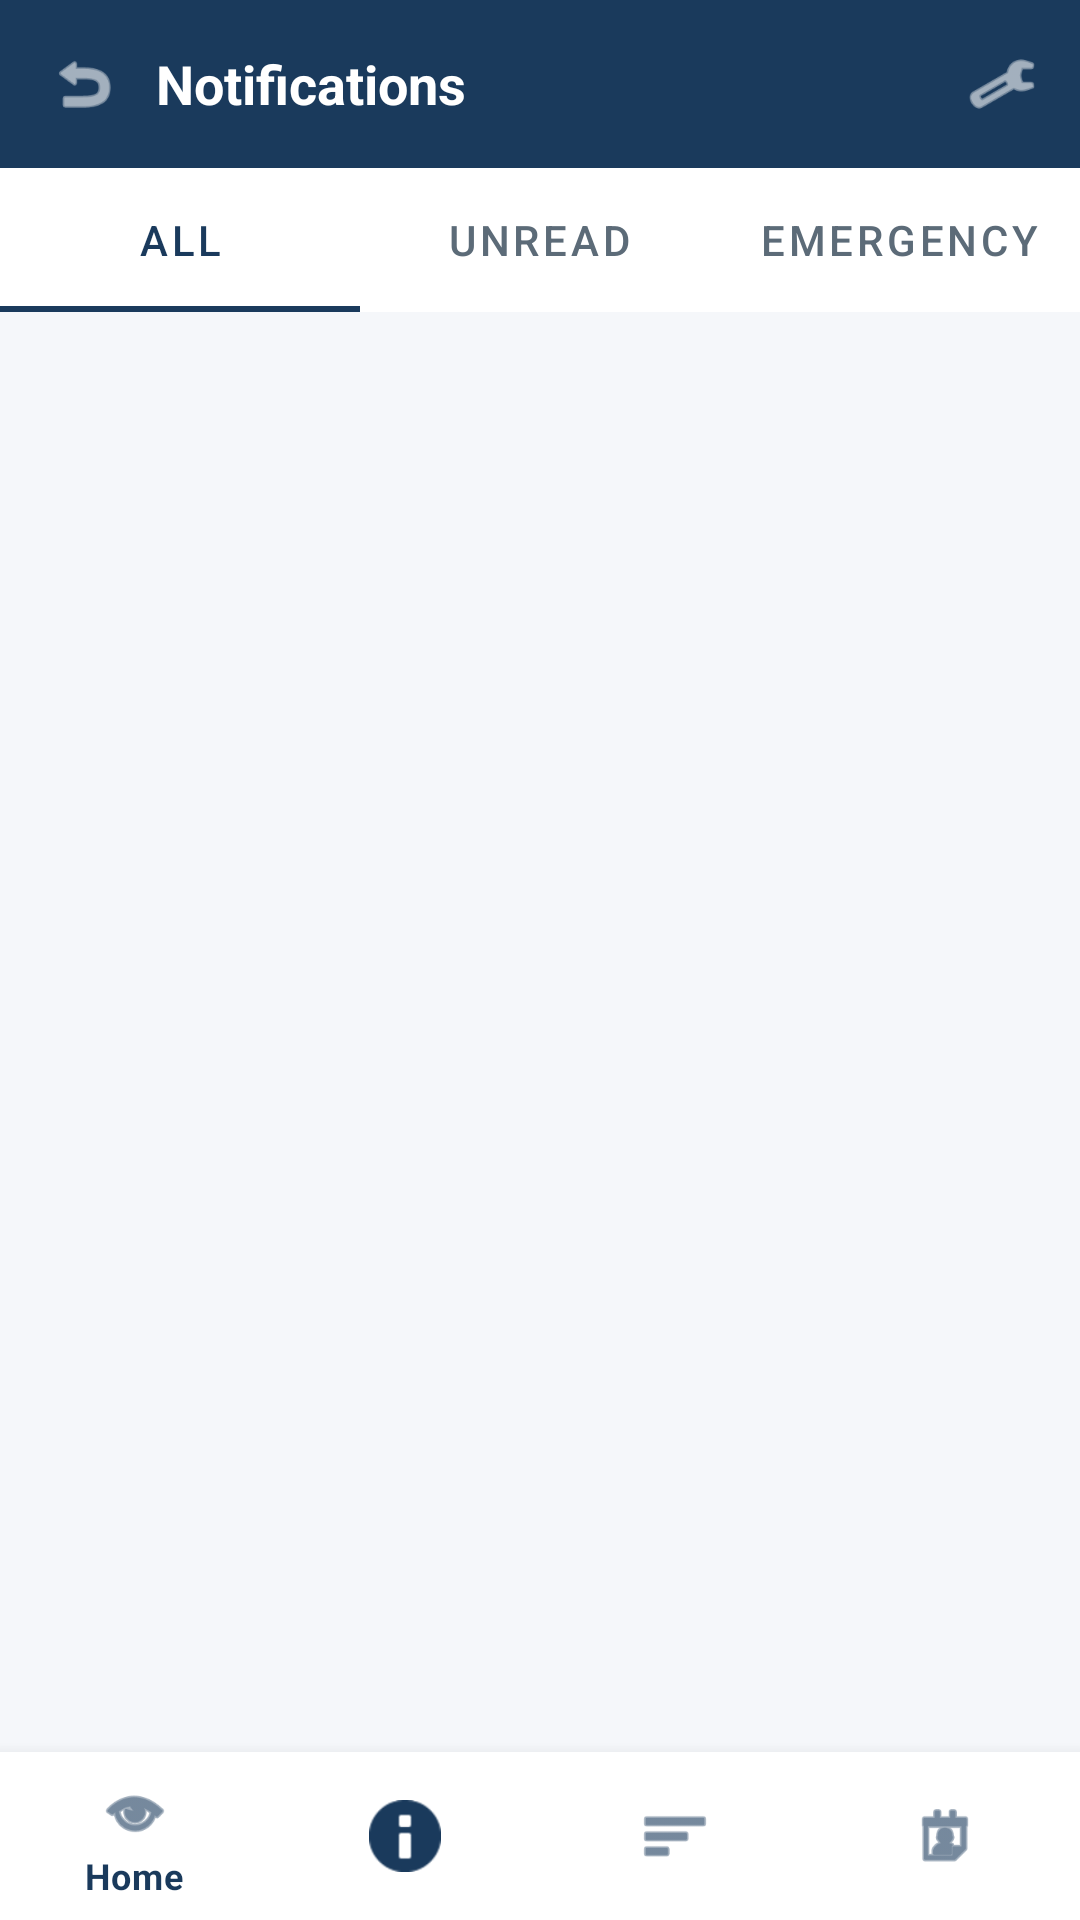

Layout XML and referenced resources for this Android screen:
<!-- AndroidManifest.xml: application theme Theme.LGUConnect -->
<!-- res/layout/activity_notifications.xml -->
<?xml version="1.0" encoding="utf-8"?>
<androidx.coordinatorlayout.widget.CoordinatorLayout xmlns:android="http://schemas.android.com/apk/res/android"
    xmlns:app="http://schemas.android.com/apk/res-auto"
    android:layout_width="match_parent"
    android:layout_height="match_parent"
    android:background="@color/bg_light">

    <LinearLayout
        android:layout_width="match_parent"
        android:layout_height="match_parent"
        android:orientation="vertical">

        
        <LinearLayout
            android:layout_width="match_parent"
            android:layout_height="56dp"
            android:background="@color/deep_navy"
            android:gravity="center_vertical"
            android:paddingHorizontal="8dp">

            <ImageView
                android:id="@+id/btnBack"
                android:layout_width="40dp"
                android:layout_height="40dp"
                android:padding="8dp"
                android:src="@android:drawable/ic_menu_revert"
                app:tint="@color/white" />

            <TextView
                android:layout_width="0dp"
                android:layout_height="wrap_content"
                android:layout_marginStart="4dp"
                android:layout_weight="1"
                android:text="Notifications"
                android:textColor="@color/white"
                android:textSize="18sp"
                android:textStyle="bold" />

            <ImageView
                android:layout_width="36dp"
                android:layout_height="36dp"
                android:padding="6dp"
                android:src="@android:drawable/ic_menu_preferences"
                app:tint="@color/white" />
        </LinearLayout>

        
        <com.google.android.material.tabs.TabLayout
            android:id="@+id/tabsNotif"
            android:layout_width="match_parent"
            android:layout_height="wrap_content"
            android:background="@color/white"
            app:tabIndicatorColor="@color/deep_navy"
            app:tabSelectedTextColor="@color/deep_navy"
            app:tabTextColor="@color/text_secondary">

            <com.google.android.material.tabs.TabItem
                android:layout_width="wrap_content"
                android:layout_height="wrap_content"
                android:text="All" />

            <com.google.android.material.tabs.TabItem
                android:layout_width="wrap_content"
                android:layout_height="wrap_content"
                android:text="Unread" />

            <com.google.android.material.tabs.TabItem
                android:layout_width="wrap_content"
                android:layout_height="wrap_content"
                android:text="Emergency" />
        </com.google.android.material.tabs.TabLayout>

        <androidx.recyclerview.widget.RecyclerView
            android:id="@+id/rvNotifications"
            android:layout_width="match_parent"
            android:layout_height="0dp"
            android:layout_weight="1"
            android:clipToPadding="false"
            android:paddingBottom="80dp" />
    </LinearLayout>

    <com.google.android.material.bottomnavigation.BottomNavigationView
        android:id="@+id/bottomNav"
        android:layout_width="match_parent"
        android:layout_height="wrap_content"
        android:layout_gravity="bottom"
        android:background="@color/white"
        app:itemIconTint="@color/deep_navy"
        app:itemTextColor="@color/deep_navy"
        app:menu="@menu/bottom_nav_menu" />

</androidx.coordinatorlayout.widget.CoordinatorLayout>
<!-- resources referenced by this layout -->
<resources>
  <color name="bg_light">#F5F7FA</color>
  <color name="deep_navy">#1A3A5C</color>
  <color name="text_secondary">#5C6B78</color>
  <color name="white">#FFFFFF</color>
  <style name="Theme.LGUConnect" parent="Theme.MaterialComponents.DayNight.NoActionBar">
          <item name="colorPrimary">@color/deep_navy</item>
          <item name="colorPrimaryVariant">@color/deep_navy_700</item>
          <item name="colorOnPrimary">@color/white</item>
          <item name="colorSecondary">@color/gold_accent</item>
          <item name="colorSecondaryVariant">@color/gold_accent</item>
          <item name="colorOnSecondary">@color/black</item>
          <item name="android:statusBarColor">@color/deep_navy</item>
          <item name="android:windowBackground">@color/bg_light</item>
          <item name="colorSurface">@color/white</item>
          <item name="colorOnSurface">@color/text_primary</item>
          <item name="android:textColorPrimary">@color/text_primary</item>
          <item name="android:textColorSecondary">@color/text_secondary</item>
      </style>
  <color name="deep_navy_700">#14314C</color>
  <color name="gold_accent">#D4AF37</color>
  <color name="black">#000000</color>
  <color name="text_primary">#102131</color>
</resources>
